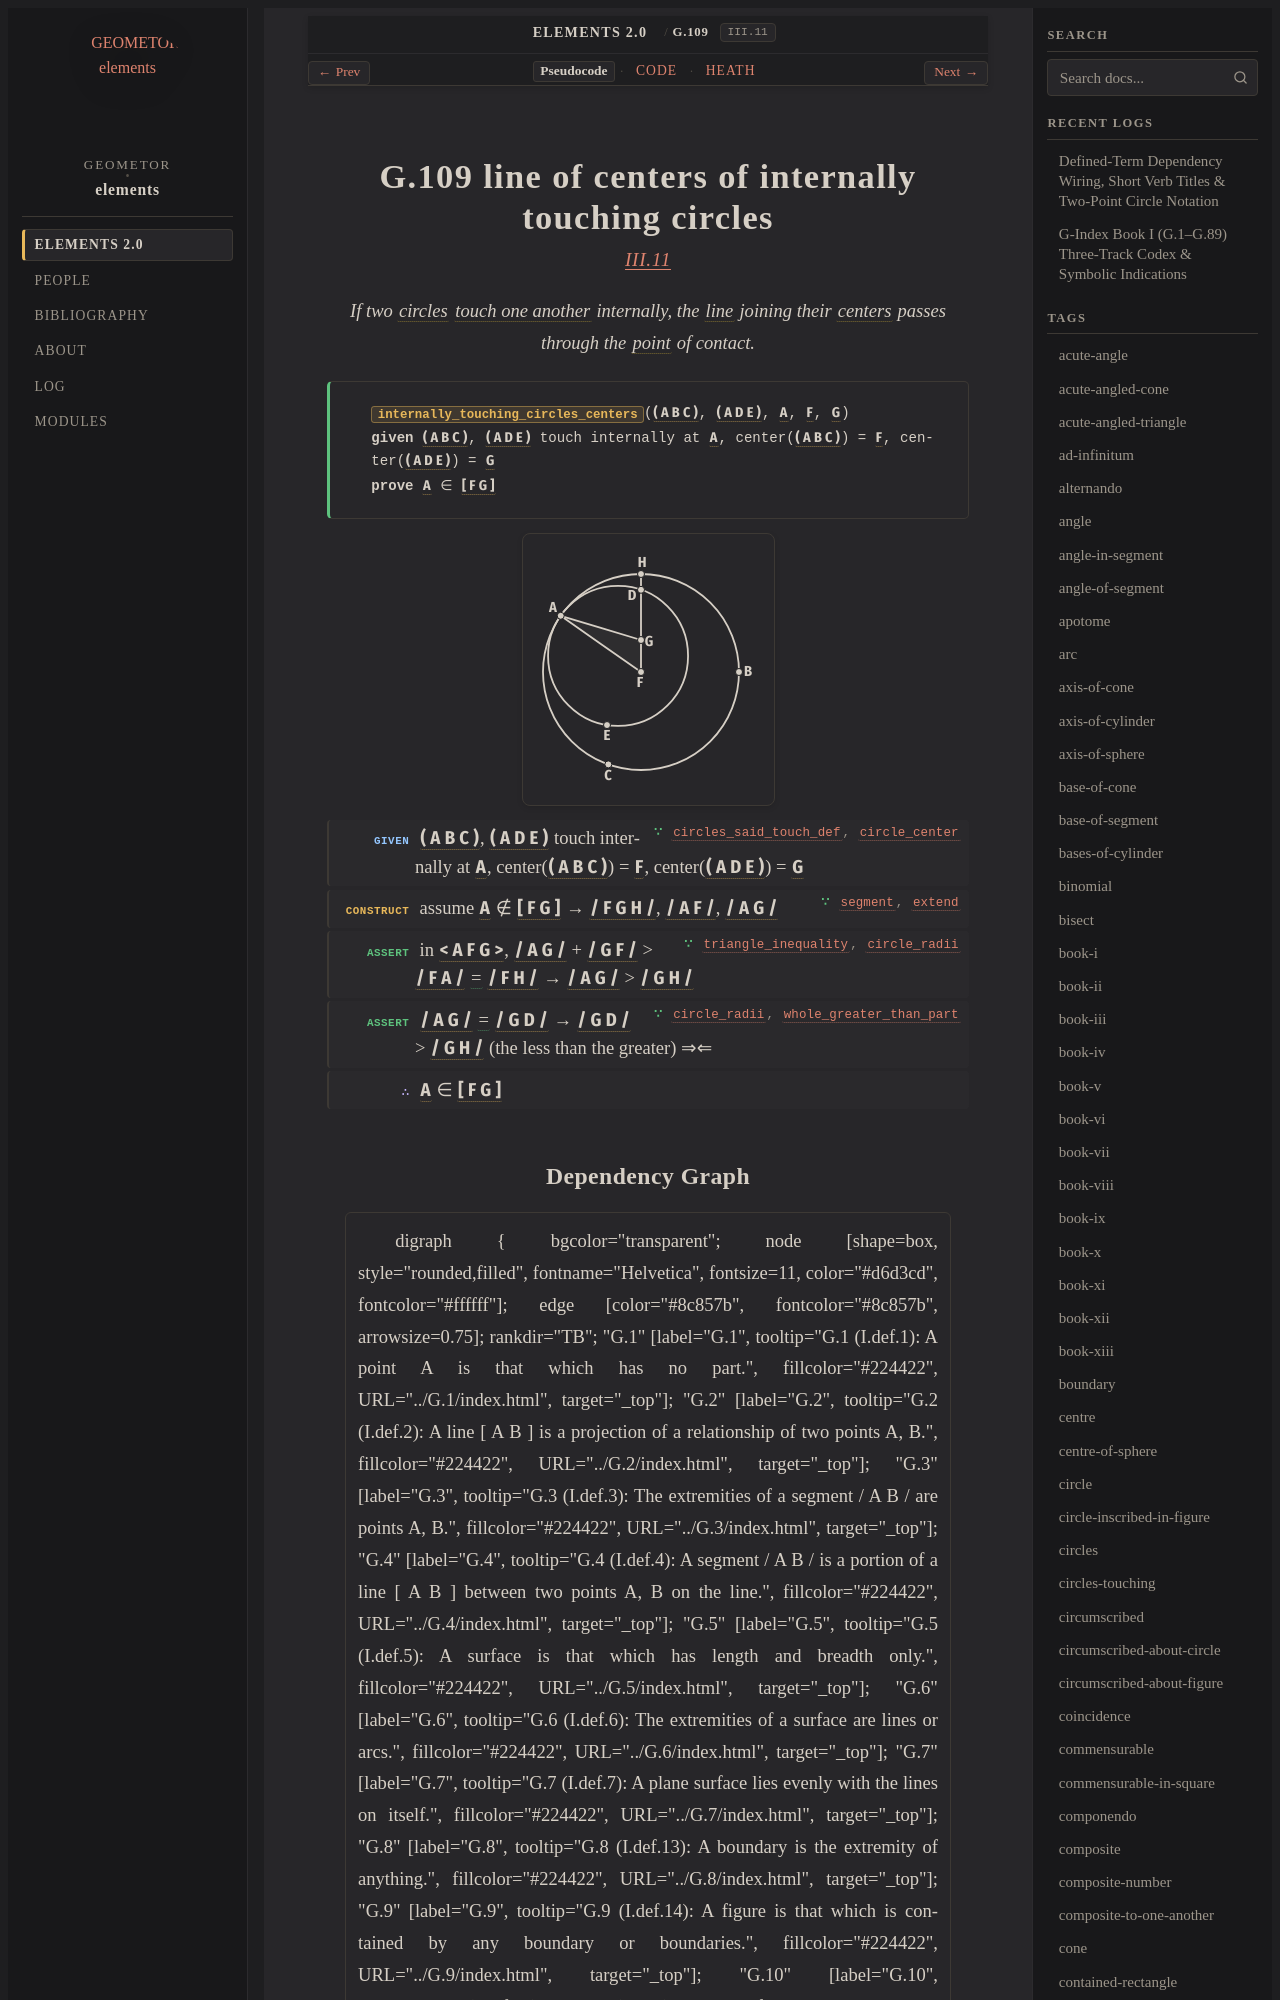

repository: geometor/elements · page: elements2/G.109/index.html · generator: sphinx

:order: 109
:number: 109
:canonical_id: G.109
:original_id: III.11
:title: G.109 line of centers of internally touching circles
:volume: II
:book: III
:type: prop
:subtype: theorem
:categories: theorem, proof, plane-geometry, circles
:category: theorem, proof, plane-geometry, circles
:tags: book-iii, point, segment, circle, circles-touching, centre, straight-line, tangent, equality, reductio-ad-absurdum
:dependencies: G.1, G.2, G.4, G.10, G.11, G.14, G.18, G.26, G.45, G.103
:excerpt: If two circles touch one another internally, the line joining their centers passes through the point of contact.

.. _G.109:
.. _III.11:

G.109 line of centers of internally touching circles
====================================================

.. rubric:: `III.11 <https://geometor.github.io/euclid/heath/volume_II/book_iii/propositions/11/>`_

.. enunciation::

   If two :term:`circles <G.10>` :term:`touch one another <G.103>` internally, the :term:`line <G.2>` joining their :term:`centers <G.11>` passes through the :term:`point <G.1>` of contact.

.. signature:: theorem

   | :fn:`internally_touching_circles_centers <G.109>`\ (:g:`( A B C ) <g1:( A B C )>`, :g:`( A D E ) <g1:( A D E )>`, :g:`A <g1:A>`, :g:`F <g1:F>`, :g:`G <g1:G>`)
   | **given** :g:`( A B C ) <g1:( A B C )>`, :g:`( A D E ) <g1:( A D E )>` touch internally at :g:`A <g1:A>`, center(:g:`( A B C ) <g1:( A B C )>`) = :g:`F <g1:F>`, center(:g:`( A D E ) <g1:( A D E )>`) = :g:`G <g1:G>`
   | **prove** :g:`A <g1:A>` ∈ :g:`[ F G ] <g1:[ F H ]>`

.. picture:: g1.svg
   :alt: Diagram for Proposition 11 showing circles ABC and ADE touching internally at A

.. step:: given ∵ circles_said_touch_def, circle_center <G.103, G.11>

   :g:`( A B C ) <g1:( A B C )>`, :g:`( A D E ) <g1:( A D E )>` touch internally at :g:`A <g1:A>`, center(:g:`( A B C ) <g1:( A B C )>`) = :g:`F <g1:F>`, center(:g:`( A D E ) <g1:( A D E )>`) = :g:`G <g1:G>`

.. step:: construct ∵ segment, extend <G.14, G.18>

   assume :g:`A <g1:A>` ∉ :g:`[ F G ] <g1:[ F H ]>` → :g:`/ F G H / <g1:/ F H />`, :g:`/ A F / <g1:/ A F />`, :g:`/ A G / <g1:/ A G />`

.. step:: assert ∵ triangle_inequality, circle_radii <G.45, G.10>

   in :g:`< A F G > <g1:< A F G >>`, :g:`/ A G / <g1:/ A G />` + :g:`/ G F / <g1:/ G F />` > :g:`/ F A / <g1:/ F A />` :eq:`= <g1:/ A F / = g1:/ F H />` :g:`/ F H / <g1:/ F H />` → :g:`/ A G / <g1:/ A G />` > :g:`/ G H / <g1:/ G H />`

.. step:: assert ∵ circle_radii, whole_greater_than_part <G.10, G.26>

   :g:`/ A G / <g1:/ A G />` :eq:`= <g1:/ A G / = g1:/ G D />` :g:`/ G D / <g1:/ G D />` → :g:`/ G D / <g1:/ G D />` > :g:`/ G H / <g1:/ G H />` (the less than the greater) ⇒⇐

.. step:: conclude

   :g:`A <g1:A>` ∈ :g:`[ F G ] <g1:[ F H ]>`
